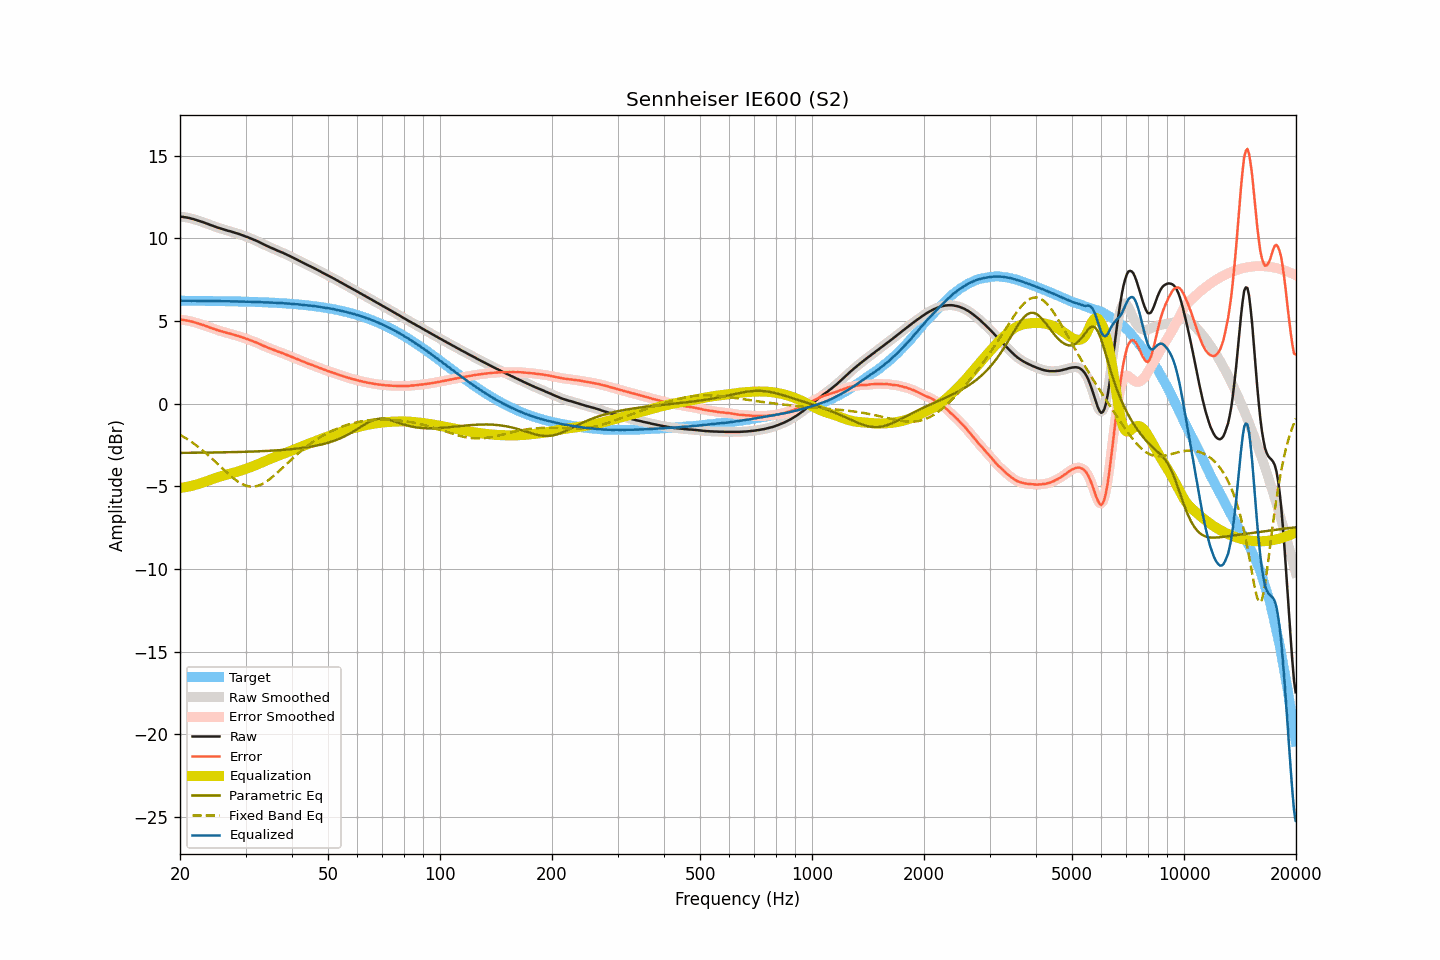

The data file committed next to this chart (first rows):
frequency, raw, smoothed, error, error_smoothed, equalization, parametric_eq, fixed_band_eq, equalized_raw, equalized_smoothed, target
20.00, 11.32, 11.32, 5.09, 5.09, -5.09, -2.97, -1.88, 6.23, 6.23, 6.23
20.20, 11.31, 11.31, 5.08, 5.08, -5.08, -2.97, -1.93, 6.23, 6.23, 6.23
20.40, 11.30, 11.30, 5.07, 5.07, -5.07, -2.97, -1.99, 6.23, 6.23, 6.23
20.61, 11.28, 11.28, 5.05, 5.05, -5.05, -2.97, -2.05, 6.23, 6.23, 6.23
20.81, 11.27, 11.27, 5.04, 5.04, -5.04, -2.97, -2.11, 6.23, 6.23, 6.23
21.02, 11.25, 11.25, 5.02, 5.02, -5.02, -2.97, -2.17, 6.23, 6.23, 6.23
21.23, 11.23, 11.23, 5.00, 5.00, -5.00, -2.97, -2.23, 6.23, 6.23, 6.23
21.44, 11.20, 11.20, 4.97, 4.98, -4.98, -2.97, -2.30, 6.22, 6.23, 6.23
21.66, 11.18, 11.18, 4.95, 4.95, -4.95, -2.97, -2.37, 6.23, 6.22, 6.22
21.87, 11.15, 11.15, 4.92, 4.92, -4.92, -2.97, -2.44, 6.22, 6.22, 6.22
22.09, 11.12, 11.12, 4.89, 4.90, -4.90, -2.96, -2.51, 6.22, 6.22, 6.22
22.31, 11.09, 11.09, 4.87, 4.87, -4.87, -2.96, -2.58, 6.22, 6.22, 6.22
22.54, 11.06, 11.06, 4.84, 4.84, -4.84, -2.96, -2.66, 6.22, 6.22, 6.22
22.76, 11.03, 11.03, 4.81, 4.81, -4.80, -2.96, -2.74, 6.22, 6.22, 6.22
22.99, 10.99, 10.99, 4.77, 4.77, -4.77, -2.96, -2.82, 6.22, 6.22, 6.22
23.22, 10.96, 10.96, 4.74, 4.74, -4.74, -2.96, -2.90, 6.22, 6.22, 6.22
23.45, 10.92, 10.92, 4.70, 4.70, -4.70, -2.96, -2.98, 6.21, 6.22, 6.22
23.69, 10.89, 10.88, 4.67, 4.67, -4.67, -2.96, -3.06, 6.22, 6.22, 6.22
23.92, 10.85, 10.85, 4.63, 4.63, -4.63, -2.95, -3.15, 6.21, 6.21, 6.21
24.16, 10.81, 10.81, 4.59, 4.60, -4.60, -2.95, -3.24, 6.21, 6.21, 6.21
24.40, 10.78, 10.77, 4.56, 4.56, -4.56, -2.95, -3.33, 6.21, 6.21, 6.21
24.65, 10.74, 10.74, 4.53, 4.53, -4.53, -2.95, -3.42, 6.21, 6.21, 6.21
24.89, 10.71, 10.70, 4.50, 4.49, -4.50, -2.95, -3.51, 6.21, 6.21, 6.21
25.14, 10.67, 10.67, 4.46, 4.46, -4.46, -2.95, -3.60, 6.20, 6.21, 6.21
25.39, 10.64, 10.64, 4.43, 4.43, -4.43, -2.95, -3.69, 6.21, 6.21, 6.21
25.65, 10.61, 10.61, 4.40, 4.40, -4.40, -2.94, -3.79, 6.21, 6.21, 6.21
25.91, 10.58, 10.58, 4.37, 4.37, -4.37, -2.94, -3.88, 6.21, 6.21, 6.20
26.16, 10.55, 10.55, 4.34, 4.35, -4.34, -2.94, -3.97, 6.20, 6.20, 6.20
26.43, 10.52, 10.52, 4.32, 4.32, -4.32, -2.94, -4.06, 6.20, 6.20, 6.20
26.69, 10.49, 10.49, 4.29, 4.29, -4.29, -2.94, -4.15, 6.20, 6.20, 6.20
26.96, 10.46, 10.46, 4.26, 4.26, -4.26, -2.93, -4.24, 6.19, 6.20, 6.20
27.23, 10.44, 10.43, 4.24, 4.24, -4.24, -2.93, -4.33, 6.20, 6.20, 6.20
27.50, 10.41, 10.41, 4.21, 4.21, -4.21, -2.93, -4.41, 6.20, 6.20, 6.19
27.77, 10.38, 10.38, 4.19, 4.19, -4.19, -2.93, -4.49, 6.19, 6.19, 6.19
28.05, 10.35, 10.35, 4.16, 4.16, -4.16, -2.93, -4.57, 6.19, 6.19, 6.19
28.33, 10.32, 10.32, 4.13, 4.13, -4.13, -2.92, -4.64, 6.19, 6.19, 6.19
28.62, 10.29, 10.29, 4.10, 4.10, -4.10, -2.92, -4.71, 6.19, 6.19, 6.19
28.90, 10.26, 10.26, 4.07, 4.07, -4.07, -2.92, -4.77, 6.19, 6.18, 6.18
29.19, 10.22, 10.22, 4.04, 4.04, -4.04, -2.92, -4.82, 6.18, 6.18, 6.18
29.48, 10.19, 10.18, 4.01, 4.01, -4.01, -2.91, -4.87, 6.18, 6.18, 6.18
29.78, 10.15, 10.15, 3.97, 3.97, -3.97, -2.91, -4.92, 6.17, 6.17, 6.18
30.08, 10.11, 10.11, 3.93, 3.94, -3.94, -2.91, -4.95, 6.17, 6.17, 6.17
30.38, 10.08, 10.07, 3.91, 3.90, -3.90, -2.90, -4.98, 6.17, 6.17, 6.17
30.68, 10.04, 10.04, 3.87, 3.87, -3.87, -2.90, -5.00, 6.17, 6.17, 6.17
30.99, 10.00, 10.00, 3.83, 3.83, -3.83, -2.90, -5.01, 6.16, 6.16, 6.16
31.30, 9.96, 9.96, 3.80, 3.80, -3.80, -2.89, -5.01, 6.16, 6.16, 6.16
31.61, 9.92, 9.92, 3.76, 3.76, -3.76, -2.89, -5.01, 6.16, 6.16, 6.16
31.93, 9.88, 9.88, 3.72, 3.72, -3.72, -2.89, -4.99, 6.16, 6.16, 6.16
32.24, 9.84, 9.83, 3.68, 3.68, -3.68, -2.88, -4.97, 6.16, 6.16, 6.15
32.57, 9.79, 9.79, 3.64, 3.64, -3.64, -2.88, -4.94, 6.15, 6.15, 6.15
32.89, 9.74, 9.74, 3.59, 3.59, -3.59, -2.87, -4.91, 6.14, 6.14, 6.14
33.22, 9.69, 9.69, 3.55, 3.55, -3.55, -2.87, -4.86, 6.14, 6.14, 6.14
33.55, 9.64, 9.64, 3.50, 3.50, -3.51, -2.87, -4.81, 6.13, 6.13, 6.14
33.89, 9.60, 9.59, 3.46, 3.46, -3.46, -2.86, -4.75, 6.13, 6.13, 6.13
34.23, 9.55, 9.55, 3.42, 3.42, -3.42, -2.86, -4.69, 6.13, 6.13, 6.13
34.57, 9.51, 9.51, 3.38, 3.38, -3.38, -2.85, -4.62, 6.13, 6.12, 6.12
34.92, 9.46, 9.46, 3.34, 3.34, -3.34, -2.85, -4.55, 6.12, 6.12, 6.12
35.27, 9.42, 9.42, 3.30, 3.30, -3.30, -2.84, -4.47, 6.12, 6.12, 6.12
35.62, 9.38, 9.38, 3.27, 3.27, -3.27, -2.83, -4.39, 6.11, 6.11, 6.11
35.97, 9.34, 9.33, 3.23, 3.23, -3.23, -2.83, -4.31, 6.11, 6.11, 6.11
... 635 more rows
